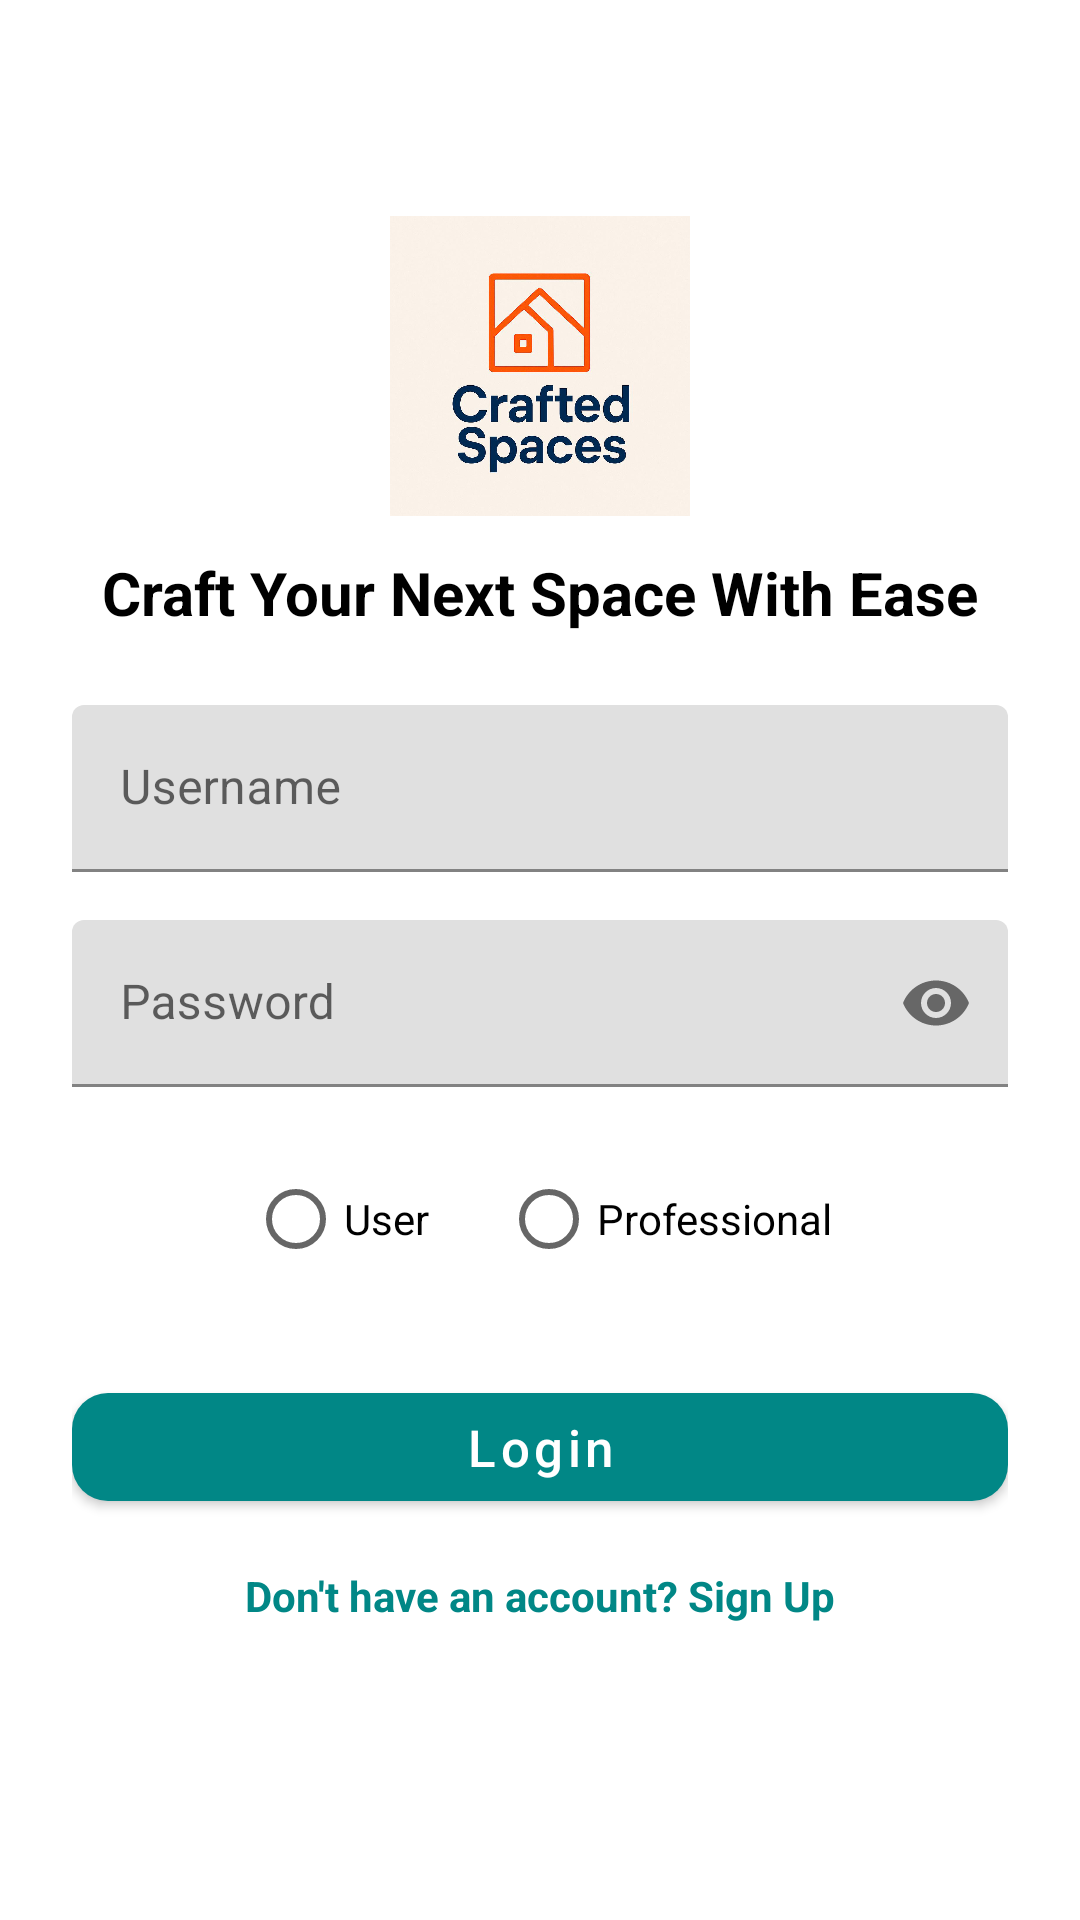

Reconstruct the res/layout file that produces this screen, plus the resources it refers to.
<!-- AndroidManifest.xml: application theme Theme.CraftedSpaces -->
<!-- res/layout/activity_login.xml -->
<?xml version="1.0" encoding="utf-8"?>
<androidx.constraintlayout.widget.ConstraintLayout
    xmlns:android="http://schemas.android.com/apk/res/android"
    xmlns:app="http://schemas.android.com/apk/res-auto"
    android:layout_width="match_parent"
    android:layout_height="match_parent"
    android:padding="24dp"
    android:background="#FFFFFF">

    <ImageView
        android:id="@+id/bgImage"
        android:layout_width="0dp"
        android:layout_height="0dp"
        android:alpha="0.60"
        android:scaleType="centerCrop"
        android:src="@drawable/builder1"
        app:layout_constraintBottom_toBottomOf="parent"
        app:layout_constraintEnd_toEndOf="parent"
        app:layout_constraintHorizontal_bias="1.0"
        app:layout_constraintStart_toStartOf="parent"
        app:layout_constraintTop_toTopOf="parent"
        app:layout_constraintVertical_bias="0.0" />

    
    <ImageView
        android:id="@+id/logo"
        android:layout_width="100dp"
        android:layout_height="100dp"
        android:src="@drawable/crafted_spaces_logo"
        android:contentDescription="App Logo"
        app:layout_constraintTop_toTopOf="parent"
        app:layout_constraintStart_toStartOf="parent"
        app:layout_constraintEnd_toEndOf="parent"
        android:layout_marginTop="48dp" />

    
    <TextView
        android:id="@+id/loginTitle"
        android:layout_width="0dp"
        android:layout_height="wrap_content"
        android:text="Craft Your Next Space With Ease"
        android:textSize="20sp"
        android:textAlignment="center"
        android:textStyle="bold"
        android:textColor="#000000"
        android:layout_marginTop="12dp"
        app:layout_constraintTop_toBottomOf="@id/logo"
        app:layout_constraintStart_toStartOf="parent"
        app:layout_constraintEnd_toEndOf="parent" />

    
    <com.google.android.material.textfield.TextInputLayout
        android:id="@+id/usernameLayout"
        android:layout_width="0dp"
        android:layout_height="wrap_content"
        android:layout_marginTop="24dp"
        android:hint="Username"
        app:layout_constraintTop_toBottomOf="@id/loginTitle"
        app:layout_constraintStart_toStartOf="parent"
        app:layout_constraintEnd_toEndOf="parent">

        <com.google.android.material.textfield.TextInputEditText
            android:id="@+id/editTextUsername"
            android:layout_width="match_parent"
            android:layout_height="wrap_content"
            android:inputType="textPersonName" />
    </com.google.android.material.textfield.TextInputLayout>

    
    <com.google.android.material.textfield.TextInputLayout
        android:id="@+id/passwordLayout"
        android:layout_width="0dp"
        android:layout_height="wrap_content"
        android:layout_marginTop="16dp"
        android:hint="Password"
        app:passwordToggleEnabled="true"
        app:layout_constraintTop_toBottomOf="@id/usernameLayout"
        app:layout_constraintStart_toStartOf="parent"
        app:layout_constraintEnd_toEndOf="parent">

        <com.google.android.material.textfield.TextInputEditText
            android:id="@+id/editTextPassword"
            android:layout_width="match_parent"
            android:layout_height="wrap_content"
            android:inputType="textPassword" />
    </com.google.android.material.textfield.TextInputLayout>

    
    <RadioGroup
        android:id="@+id/radioUserType"
        android:layout_width="wrap_content"
        android:layout_height="wrap_content"
        android:orientation="horizontal"
        android:layout_marginTop="20dp"
        app:layout_constraintTop_toBottomOf="@id/passwordLayout"
        app:layout_constraintStart_toStartOf="parent"
        app:layout_constraintEnd_toEndOf="parent">

        <RadioButton
            android:id="@+id/radioRegular"
            android:layout_width="wrap_content"
            android:layout_height="wrap_content"
            android:text="User" />

        <RadioButton
            android:id="@+id/radioPro"
            android:layout_width="wrap_content"
            android:layout_height="wrap_content"
            android:text="Professional"
            android:layout_marginStart="24dp" />
    </RadioGroup>

    
    <com.google.android.material.button.MaterialButton
        android:id="@+id/btnLogin"
        android:layout_width="0dp"
        android:layout_height="wrap_content"
        android:text="Login"
        android:textAllCaps="false"
        android:textSize="17sp"
        app:cornerRadius="12dp"
        app:iconPadding="8dp"
        app:backgroundTint="@color/teal_700"
        android:textColor="@android:color/white"
        android:layout_marginTop="28dp"
        app:layout_constraintTop_toBottomOf="@id/radioUserType"
        app:layout_constraintStart_toStartOf="parent"
        app:layout_constraintEnd_toEndOf="parent" />

    
    <TextView
        android:id="@+id/textSignupLink"
        android:layout_width="wrap_content"
        android:layout_height="wrap_content"
        android:text="Don't have an account? Sign Up"
        android:textColor="@color/teal_700"
        android:textStyle="bold"
        android:textSize="14sp"
        android:layout_marginTop="16dp"
        app:layout_constraintTop_toBottomOf="@id/btnLogin"
        app:layout_constraintStart_toStartOf="parent"
        app:layout_constraintEnd_toEndOf="parent" />

</androidx.constraintlayout.widget.ConstraintLayout>
<!-- resources referenced by this layout -->
<resources>
  <!-- drawable crafted_spaces_logo: png bitmap (drawable, 385337 bytes) -->
  <style name="Theme.CraftedSpaces" parent="Theme.MaterialComponents.DayNight.NoActionBar">
      
          <item name="colorPrimary">@color/purple_500</item>
          <item name="colorPrimaryDark">@color/purple_700</item>
          <item name="colorAccent">@color/teal_200</item>
      </style>
  <!-- not gathered from this repository: default colours our renderer supplied (Android Studio template values) -->
  <color name="purple_500">#FF6200EE</color>
  <color name="purple_700">#FF3700B3</color>
  <color name="teal_200">#FF03DAC5</color>
  <color name="teal_700">#FF018786</color>
</resources>
